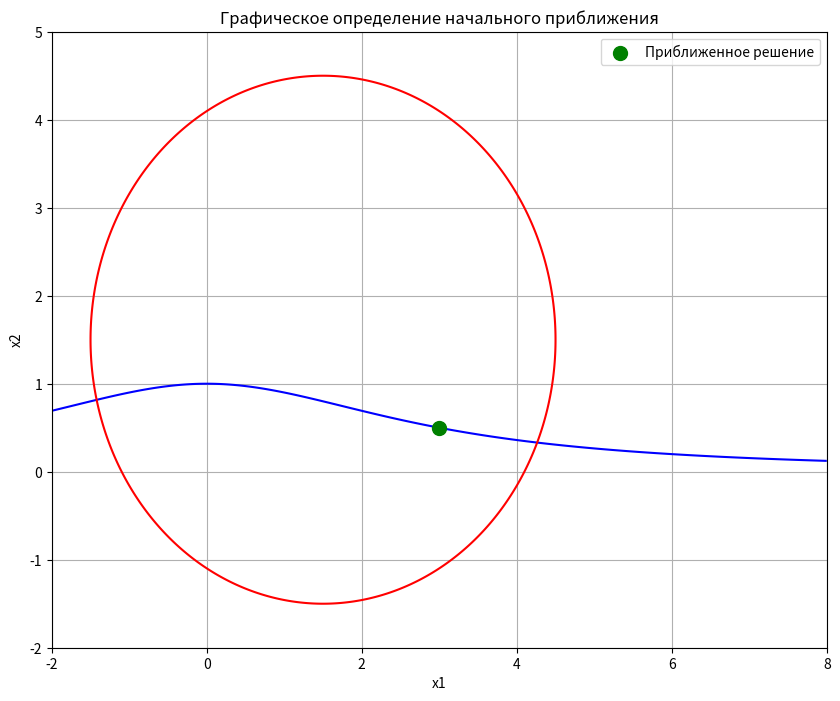

Recreate this plot in Python.
import math
import numpy as np
from matplotlib import pyplot as plt

a = 3

x1_vals = np.linspace(-2, 8, 400)
x2_vals = np.linspace(-2, 5, 400)
X1, X2 = np.meshgrid(x1_vals, x2_vals)

F1 = (X1 ** 2 + a ** 2) * X2 - a ** 2
F2 = (X1 - a / 2) ** 2 + (X2 - a / 2) ** 2 - a ** 2

plt.figure(figsize=(10, 8))
plt.contour(X1, X2, F1, levels=[0], colors='blue', label='F1=0')
plt.contour(X1, X2, F2, levels=[0], colors='red', label='F2=0')
plt.scatter([3], [0.5], color='green', s=100, label='Приближенное решение', zorder=5)
plt.xlabel('x1')
plt.ylabel('x2')
plt.title('Графическое определение начального приближения')
plt.legend()
plt.grid(True)
plt.savefig('system_plot.png')
plt.show()


def f(x: list[float]) -> list[float]:
    x1, x2 = x
    f1 = (x1 ** 2 + a ** 2) * x2 - a ** 2
    f2 = (x1 - a / 2) ** 2 + (x2 - a / 2) ** 2 - a ** 2
    return [f1, f2]


def phi(x: list[float]) -> list[float]:
    """
    Итерационная функция для метода простой итерации.
    Преобразуем систему к виду x = phi(x).
    """
    x1, x2 = x
    # Из первого уравнения выражаем x2
    x2_new = (a ** 2) / (x1 ** 2 + a ** 2)

    # Из второго уравнения выражаем x1
    discriminant = a ** 2 - (x2_new - a / 2) ** 2
    if discriminant < 0:
        return [x1, x2_new]
    x1_new = a / 2 + math.sqrt(discriminant)
    return [x1_new, x2_new]


def jacobian(x: list[float]) -> list[list[float]]:
    x1, x2 = x
    return [[2 * x1 * x2, x1 ** 2 + a ** 2],
            [2 * (x1 - a / 2), 2 * (x2 - a / 2)]]


def jacobian_phi(x: list[float]) -> list[list[float]]:
    x1, x2 = x

    # Вычисляем промежуточное значение x2 из phi
    x2_phi = (a ** 2) / (x1 ** 2 + a ** 2)
    discriminant = a ** 2 - (x2_phi - a / 2) ** 2

    if discriminant <= 0:
        return [[0, 0], [0, 0]]

    # Производная phi1 по x1: phi1 не зависит от x1, поэтому 0
    dphi1_dx1 = 0

    # Производная phi1 по x2: используем правило производной сложной функции
    dphi1_dx2 = -(x2_phi - a / 2) / math.sqrt(discriminant)

    # Производная phi2 по x1: дифференцируем 9/(x1^2 + 9)
    dphi2_dx1 = -18 * x1 / (x1 ** 2 + 9) ** 2

    # Производная phi2 по x2: phi2 не зависит от x2, поэтому 0
    dphi2_dx2 = 0

    return [[dphi1_dx1, dphi1_dx2],
            [dphi2_dx1, dphi2_dx2]]


def matrix_norm(M: list[list[float]]) -> float:
    """ Норма матрицы: максимум суммы модулей элементов по строкам"""
    return max(sum(abs(M[i][j]) for j in range(len(M[0]))) for i in range(len(M)))


def norm(v: list[float]) -> float:
    return math.sqrt(sum(x ** 2 for x in v))


def solve_system(A: list[list[float]], b: list[float]) -> list[float]:
    """Решение СЛАУ 2x2 методом Крамера"""
    det = A[0][0] * A[1][1] - A[0][1] * A[1][0]
    if abs(det) < 1e-18:
        raise ValueError("Матрица вырождена")
    x1 = (b[0] * A[1][1] - b[1] * A[0][1]) / det
    x2 = (A[0][0] * b[1] - A[1][0] * b[0]) / det
    return [x1, x2]


def check_newton_convergence(f, jacobian, x0):
    fx0 = f(x0)
    J = jacobian(x0)
    det = J[0][0] * J[1][1] - J[0][1] * J[1][0]

    print("\n=== Проверка условий сходимости метода Ньютона ===")
    print(f"F(x0) = [{fx0[0]:.6f}, {fx0[1]:.6f}]")
    print(f"det(J(x0)) = {det:.6f}")

    if abs(det) < 1e-10:
        print("Определитель якобиана близок к нулю - метод может не работать")
        return False
    else:
        print("Якобиан невырожден - условие выполнено")
        return True


def check_simple_iteration_convergence(phi, jacobian_phi, x0):
    J_phi = jacobian_phi(x0)
    q = matrix_norm(J_phi)

    print("\n=== Проверка условий сходимости метода простой итерации ===")
    print(f"Якобиан phi:")
    print(f"  [[{J_phi[0][0]:.6f}, {J_phi[0][1]:.6f}],")
    print(f"   [{J_phi[1][0]:.6f}, {J_phi[1][1]:.6f}]]")
    print(f"Норма якобиана phi: ||J_phi(x0)|| = {q:.6f}")

    if q >= 1:
        print(f"Условие сходимости НЕ выполнено: ||J_phi|| = {q:.6f} >= 1")
        return False, q
    else:
        print(f"Условие сходимости выполнено: ||J_phi|| = {q:.6f} < 1")
        return True, q


def simple_iteration(x0: list[float], tol: float, max_iter: int = 10000) -> tuple[list[float], list[int], list[float]]:
    """
    Метод простой итерации: x(k+1) = phi(x(k))
    Останавливается когда ||x(k+1) - x(k)|| < tol
    """
    x = x0.copy()
    iterations = []
    errors = []

    for k in range(max_iter):
        x_new = phi(x)
        error = norm([x_new[i] - x[i] for i in range(2)])

        iterations.append(k + 1)
        errors.append(error)

        if error < tol:
            return x_new, iterations, errors
        x = x_new
    print(f"Метод не сошелся за {max_iter} итераций")
    return x, iterations, errors


def newton(x0: list[float], tol: float, max_iter: int = 100) -> tuple[list[float], list[int], list[float]]:
    """
    Метод Ньютона: x(k+1) = x(k) - J^(-1) * F(x(k))
    На каждой итерации решаем линейную систему J*delta = -F(x)
    """
    x = x0.copy()
    iterations = []
    errors = []

    for k in range(max_iter):
        fx = f(x)
        J = jacobian(x)
        #  J * delta = -F(x) методом Крамера
        delta = solve_system(J, [-fx[0], -fx[1]])

        x_new = [x[i] + delta[i] for i in range(2)]
        error = norm(delta)

        iterations.append(k + 1)
        errors.append(error)

        if error < tol:
            return x_new, iterations, errors
        x = x_new
    print(f"Метод не сошелся за {max_iter} итераций")
    return x, iterations, errors


x0 = [3, 0.5]  # Определено графически
tol = 1e-12

print("=" * 60)
print("РЕШЕНИЕ СИСТЕМЫ НЕЛИНЕЙНЫХ УРАВНЕНИЙ")
print("=" * 60)
print("\nСистема уравнений:")
print(f"(x₁² + 9)x₂ - 9 = 0")
print(f"(x₁ - 1.5)² + (x₂ - 1.5)² - 9 = 0\n")

print(f"Начальное приближение: x0 = {x0}")
print(f"Точность: {tol}")

converges_si, q = check_simple_iteration_convergence(phi, jacobian_phi, x0)
converges_n = check_newton_convergence(f, jacobian, x0)

print("\n" + "=" * 60)
print("МЕТОД ПРОСТОЙ ИТЕРАЦИИ")
print("=" * 60)
sol_si, iter_si, err_si = simple_iteration(x0, tol)
print(f"\nРешение: x1 = {sol_si[0]:.8f}, x2 = {sol_si[1]:.8f}")
print(f"Итераций: {len(iter_si)}")
print(f"Положительные: {all(xi > 0 for xi in sol_si)}")
print(f"Коэффициент сжатия q = {q:.6f}")

print("\n" + "=" * 60)
print("МЕТОД НЬЮТОНА")
print("=" * 60)
sol_n, iter_n, err_n = newton(x0, tol)
print(f"\nРешение: x1 = {sol_n[0]:.8f}, x2 = {sol_n[1]:.8f}")
print(f"Итераций: {len(iter_n)}")
print(f"Положительные: {all(xi > 0 for xi in sol_n)}")

print("\n" + "=" * 60)
print("АНАЛИЗ ПОГРЕШНОСТИ ОТ ИТЕРАЦИЙ")
print("=" * 60)
print("\nПростая итерация:")
for i in [0, 1, 2, -3, -2, -1]:
    if abs(i) < len(iter_si):
        print(f"  Итерация {iter_si[i]}: погрешность = {err_si[i]:.2e}")

print("\nМетод Ньютона:")
for i in range(len(iter_n)):
    print(f"  Итерация {iter_n[i]}: погрешность = {err_n[i]:.2e}")

print("\n" + "=" * 60)
print("СРАВНЕНИЕ МЕТОДОВ")
print("=" * 60)
print(f"Метод простой итерации: {len(iter_si)} итераций (q={q:.4f})")
print(f"Метод Ньютона: {len(iter_n)} итераций")
print(f"Ньютон быстрее в {len(iter_si) / len(iter_n):.1f} раз")
